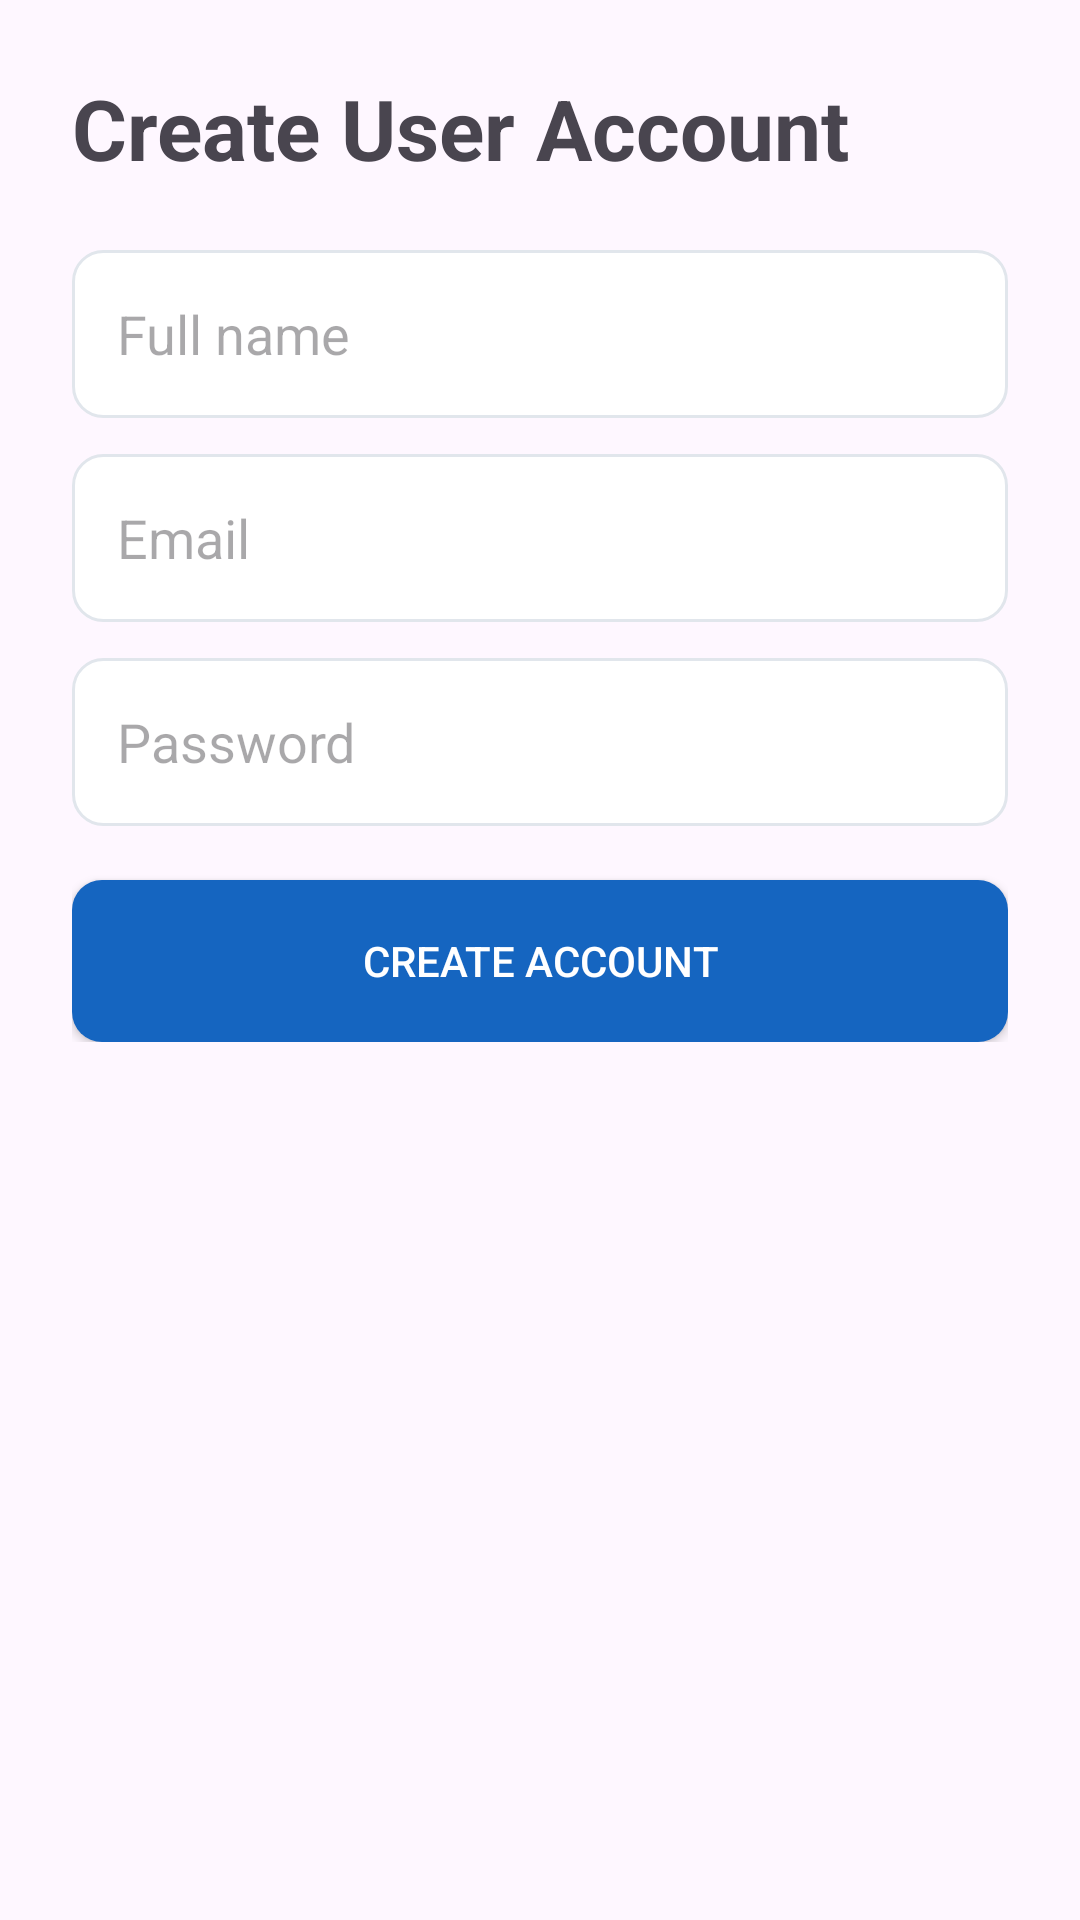

Write the Android layout XML for this screen, with the resource values it uses.
<!-- AndroidManifest.xml: application theme Theme.TradeStore -->
<!-- res/layout/activity_register.xml -->
<?xml version="1.0" encoding="utf-8"?>
<ScrollView xmlns:android="http://schemas.android.com/apk/res/android" android:layout_width="match_parent" android:layout_height="match_parent">
<LinearLayout android:orientation="vertical" android:padding="24dp" android:layout_width="match_parent" android:layout_height="wrap_content">
<TextView android:text="Create User Account" android:textSize="28sp" android:textStyle="bold" android:layout_width="match_parent" android:layout_height="wrap_content"/>
<EditText android:id="@+id/etName" android:hint="Full name" android:background="@drawable/bg_input" android:padding="15dp" android:layout_marginTop="22dp" android:layout_width="match_parent" android:layout_height="56dp"/>
<EditText android:id="@+id/etEmail" android:hint="Email" android:inputType="textEmailAddress" android:background="@drawable/bg_input" android:padding="15dp" android:layout_marginTop="12dp" android:layout_width="match_parent" android:layout_height="56dp"/>
<EditText android:id="@+id/etPassword" android:hint="Password" android:inputType="textPassword" android:background="@drawable/bg_input" android:padding="15dp" android:layout_marginTop="12dp" android:layout_width="match_parent" android:layout_height="56dp"/>
<Button android:id="@+id/btnRegister" android:text="CREATE ACCOUNT" android:textColor="@android:color/white" android:background="@drawable/bg_primary" android:layout_marginTop="18dp" android:layout_width="match_parent" android:layout_height="54dp"/>
</LinearLayout></ScrollView>
<!-- resources referenced by this layout -->
<resources>
  <!-- drawable bg_input (drawable) -->
  <shape xmlns:android="http://schemas.android.com/apk/res/android"><solid android:color="@color/surface"/><corners android:radius="10dp"/><stroke android:width="1dp" android:color="@color/divider"/></shape>
  <!-- drawable bg_primary (drawable) -->
  <shape xmlns:android="http://schemas.android.com/apk/res/android"><solid android:color="@color/primary"/><corners android:radius="10dp"/></shape>
  <style name="Theme.TradeStore" parent="Theme.Material3.DayNight.NoActionBar">
  <item name="colorPrimary">@color/primary</item><item name="colorSecondary">@color/secondary</item>
  </style>
  <color name="surface">#FFFFFF</color>
  <color name="divider">#E1E6EC</color>
  <color name="primary">#1565C0</color>
  <color name="secondary">#00897B</color>
</resources>
